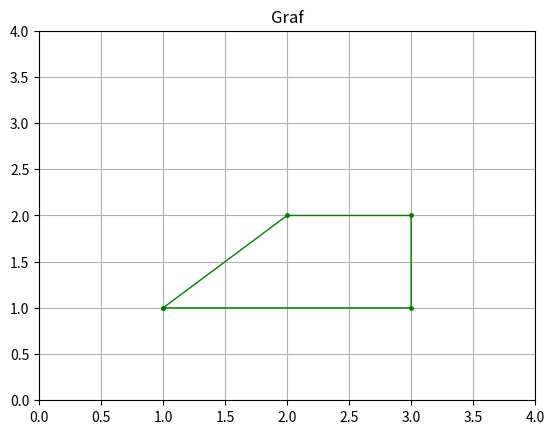

Recreate this plot in Python.
import numpy as np
import matplotlib.pyplot as plt

x = np.array([1,2,3,3,1],float)
y = np.array([1,2,2,1,1],float)
plt.plot(x,y,'g',linewidth=1,marker='.',markersize=5)
plt.axis([0,4,0,4])
plt.title('Graf')
plt.grid(True)
plt.show()
